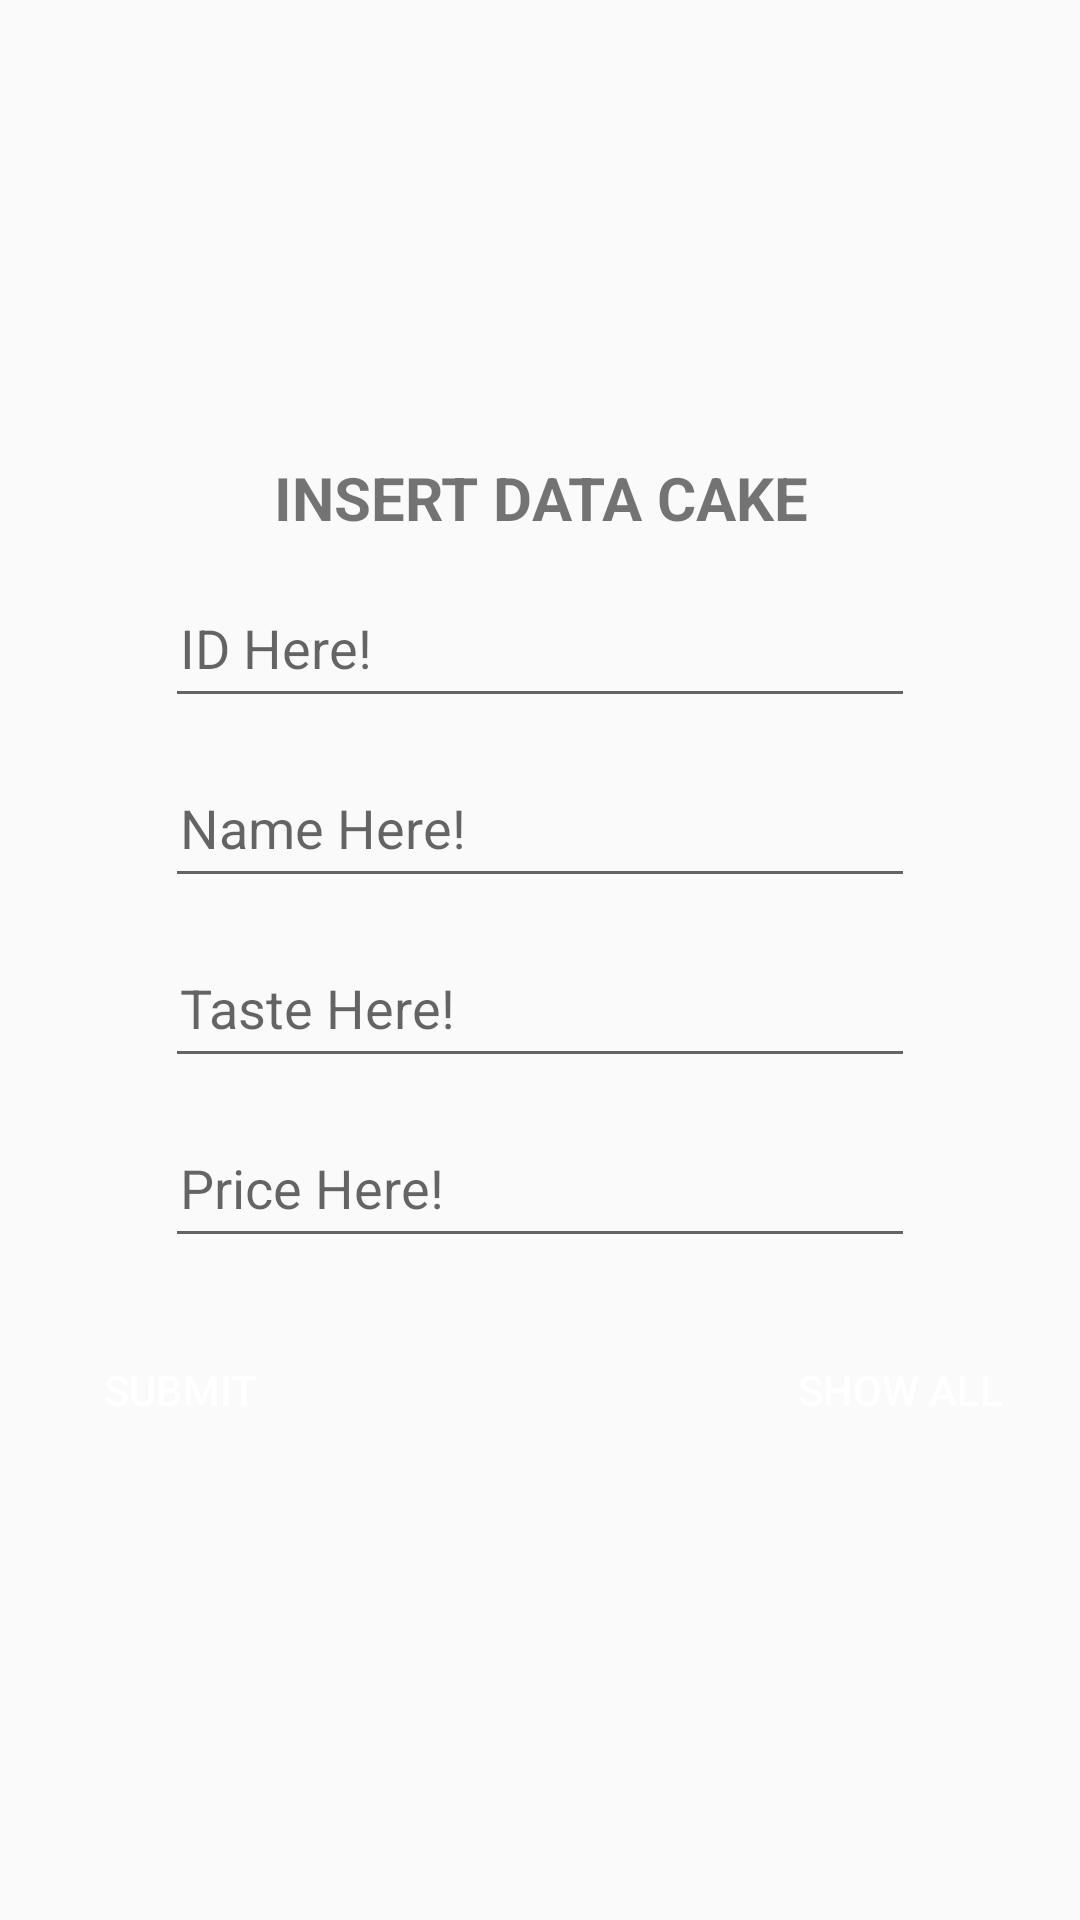

Write the Android layout XML for this screen, with the resource values it uses.
<!-- AndroidManifest.xml: application theme AppTheme -->
<!-- res/layout/activity_cake.xml -->
<?xml version="1.0" encoding="utf-8"?>
<LinearLayout xmlns:android="http://schemas.android.com/apk/res/android"
    xmlns:app="http://schemas.android.com/apk/res-auto"
    xmlns:tools="http://schemas.android.com/tools"
    android:layout_width="match_parent"
    android:layout_height="match_parent"
    tools:context=".Cake"
    android:orientation="vertical"
    android:gravity="center">
    <TextView
        android:layout_width="wrap_content"
        android:layout_height="wrap_content"
        android:text="INSERT DATA CAKE"
        android:textSize="20sp"
        android:textAlignment="center"
        android:gravity="center_horizontal"
        android:layout_margin="10dp"
        android:textStyle="bold"/>
    <EditText
        style="@style/editTextLogin"
        android:id="@+id/input_id"
        android:hint="ID Here!"/>
    <EditText
        style="@style/editTextLogin"
        android:id="@+id/input_nama"
        android:hint="Name Here!"/>
    <EditText
        style="@style/editTextLogin"
        android:id="@+id/input_rasa"
        android:hint="Taste Here!"/>
    <EditText
        style="@style/editTextLogin"
        android:id="@+id/input_harga"
        android:hint="Price Here!"/>
    <LinearLayout
        android:layout_width="match_parent"
        android:layout_height="wrap_content"
        android:orientation="horizontal"
        android:gravity="center">
        <Button
            style="@style/btnlogin"
            android:id="@+id/btn_submit"
            android:text="Submit"
            android:onClick="addData"/>
        <Button
            style="@style/btnlogin"
            android:id="@+id/btn_show"
            android:text="Show All"
            android:onClick="showAll"/>
    </LinearLayout>
</LinearLayout>
<!-- resources referenced by this layout -->
<resources>
  <style name="btnlogin">
          <item name="android:layout_width">220dp</item>
          <item name="android:layout_height">wrap_content</item>
          <item name="android:background">@drawable/btn_login</item>
          <item name="android:textColor">@color/white</item>
          <item name="android:layout_margin">10dp</item>
      </style>
  <style name="editTextLogin">
          <item name="android:paddingLeft">5dp</item>
          <item name="android:layout_width">250dp</item>
          <item name="android:layout_height">50dp</item>
          <item name="android:layout_marginBottom">10dp</item>
          <item name="android:drawablePadding">10dp</item>
          <item name="android:textColor">@color/maincolor</item>
      </style>
  <style name="AppTheme" parent="Theme.AppCompat.Light.DarkActionBar">
          
          <item name="colorPrimary">@color/colorPrimary</item>
          <item name="colorPrimaryDark">@color/colorPrimaryDark</item>
          <item name="colorAccent">@color/colorAccent</item>
      </style>
  <color name="white">#FFFFFF</color>
  <color name="maincolor">#5b666e</color>
  <color name="colorPrimary">#6200EE</color>
  <color name="colorPrimaryDark">#3700B3</color>
  <color name="colorAccent">#03DAC5</color>
</resources>
